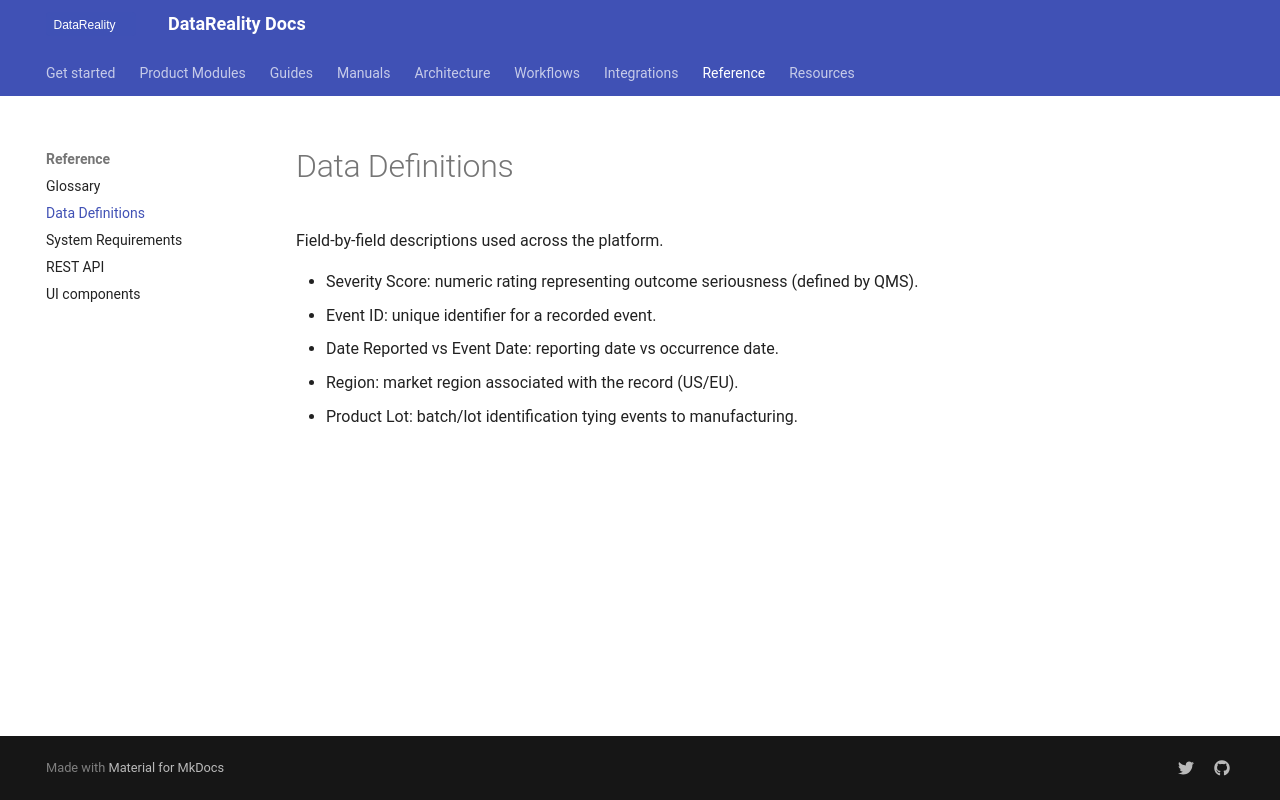

repository: shama-omg123/datareality-docs · page: reference/data-definitions/index.html · generator: mkdocs

# Data Definitions

Field‑by‑field descriptions used across the platform.

- Severity Score: numeric rating representing outcome seriousness (defined by QMS).
- Event ID: unique identifier for a recorded event.
- Date Reported vs Event Date: reporting date vs occurrence date.
- Region: market region associated with the record (US/EU).
- Product Lot: batch/lot identification tying events to manufacturing.
